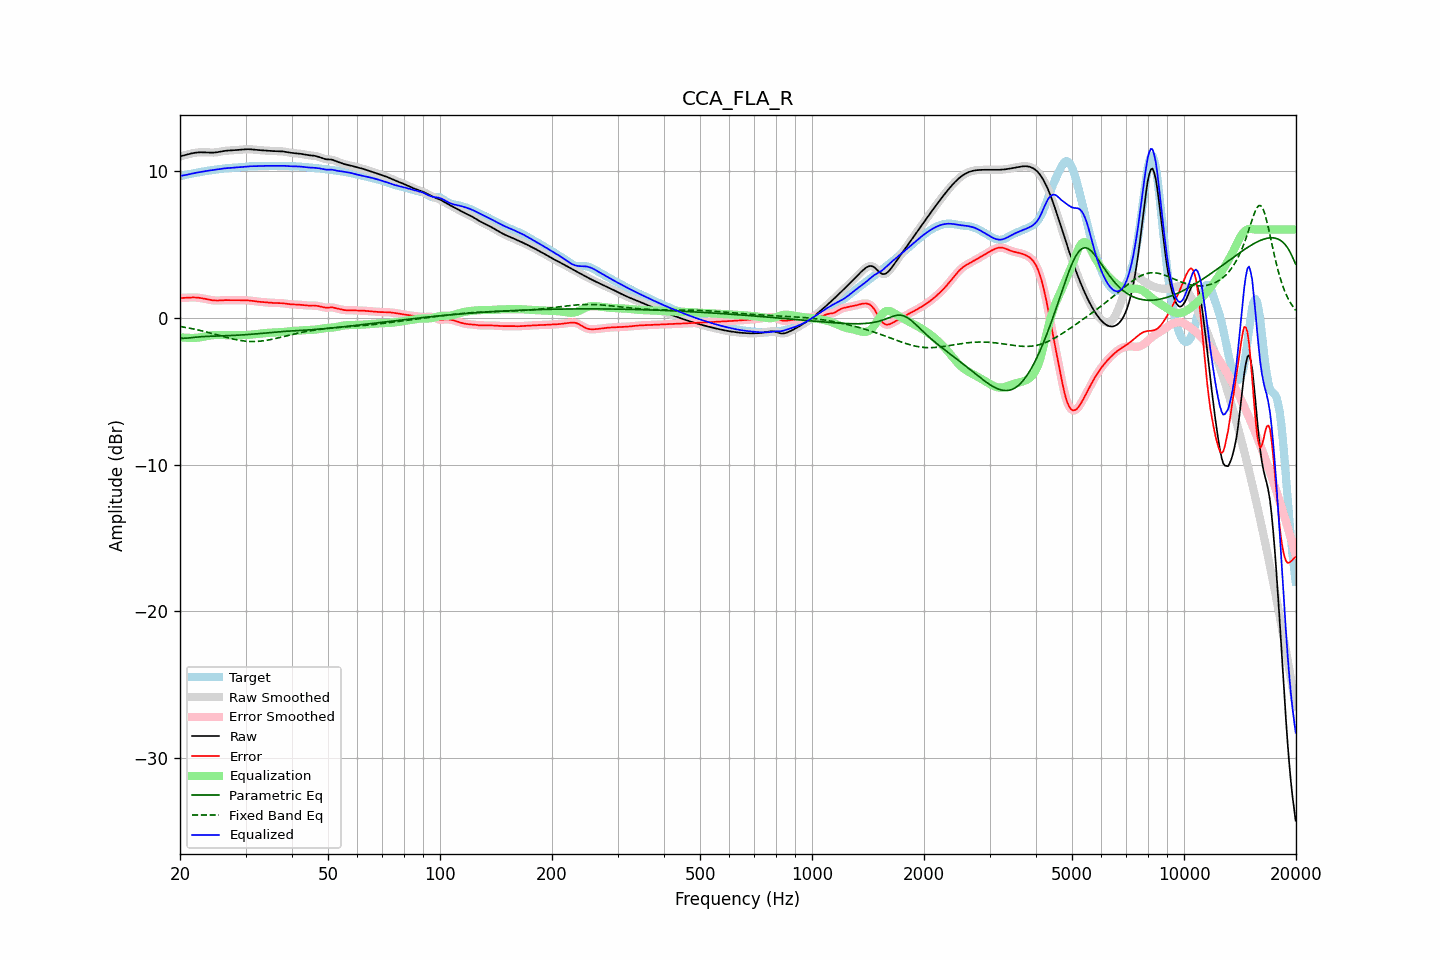

The file beside this chart, header and first rows:
frequency, raw, error, smoothed, error_smoothed, equalization, parametric_eq, fixed_band_eq, equalized_raw, equalized_smoothed, target
20.00, 10.98, 1.34, 10.98, 1.34, -1.33, -1.39, -0.60, 9.65, 9.65, 9.64
20.20, 11.01, 1.34, 11.01, 1.34, -1.34, -1.40, -0.62, 9.66, 9.67, 9.66
20.40, 11.03, 1.35, 11.03, 1.35, -1.35, -1.40, -0.64, 9.68, 9.68, 9.69
20.61, 11.06, 1.35, 11.06, 1.35, -1.36, -1.40, -0.65, 9.70, 9.70, 9.71
20.81, 11.09, 1.36, 11.09, 1.36, -1.37, -1.40, -0.67, 9.72, 9.72, 9.73
21.02, 11.12, 1.37, 11.12, 1.37, -1.37, -1.38, -0.69, 9.75, 9.75, 9.75
21.23, 11.15, 1.37, 11.15, 1.37, -1.38, -1.37, -0.72, 9.78, 9.78, 9.78
21.44, 11.18, 1.38, 11.18, 1.38, -1.38, -1.36, -0.74, 9.80, 9.80, 9.80
21.66, 11.20, 1.38, 11.20, 1.38, -1.38, -1.35, -0.76, 9.82, 9.82, 9.82
21.87, 11.22, 1.38, 11.22, 1.38, -1.38, -1.33, -0.78, 9.85, 9.85, 9.84
22.09, 11.24, 1.37, 11.24, 1.37, -1.37, -1.32, -0.81, 9.87, 9.87, 9.86
22.31, 11.25, 1.36, 11.25, 1.36, -1.36, -1.31, -0.83, 9.89, 9.89, 9.88
22.54, 11.26, 1.35, 11.26, 1.35, -1.35, -1.30, -0.86, 9.91, 9.91, 9.90
22.76, 11.26, 1.34, 11.26, 1.34, -1.33, -1.30, -0.88, 9.93, 9.93, 9.92
22.99, 11.26, 1.32, 11.26, 1.32, -1.31, -1.29, -0.91, 9.94, 9.94, 9.94
23.22, 11.26, 1.30, 11.26, 1.29, -1.29, -1.28, -0.93, 9.96, 9.96, 9.96
23.45, 11.25, 1.27, 11.25, 1.27, -1.27, -1.28, -0.96, 9.98, 9.98, 9.98
23.69, 11.25, 1.25, 11.25, 1.25, -1.25, -1.27, -0.99, 10.00, 10.00, 10.00
23.92, 11.24, 1.23, 11.24, 1.23, -1.23, -1.27, -1.02, 10.01, 10.01, 10.01
24.16, 11.24, 1.21, 11.24, 1.21, -1.21, -1.26, -1.05, 10.03, 10.03, 10.03
24.40, 11.24, 1.19, 11.24, 1.19, -1.19, -1.26, -1.07, 10.04, 10.04, 10.05
24.65, 11.24, 1.18, 11.24, 1.18, -1.18, -1.26, -1.10, 10.06, 10.06, 10.06
24.89, 11.25, 1.17, 11.25, 1.17, -1.18, -1.25, -1.13, 10.07, 10.07, 10.08
25.14, 11.26, 1.17, 11.26, 1.17, -1.17, -1.25, -1.16, 10.09, 10.09, 10.09
25.39, 11.28, 1.17, 11.28, 1.17, -1.17, -1.25, -1.19, 10.11, 10.11, 10.11
25.65, 11.30, 1.18, 11.30, 1.18, -1.18, -1.24, -1.22, 10.12, 10.12, 10.12
25.91, 11.32, 1.18, 11.32, 1.18, -1.18, -1.24, -1.25, 10.14, 10.14, 10.14
26.16, 11.34, 1.19, 11.34, 1.19, -1.18, -1.23, -1.28, 10.16, 10.16, 10.15
26.43, 11.36, 1.19, 11.36, 1.19, -1.19, -1.23, -1.31, 10.17, 10.17, 10.16
26.69, 11.37, 1.20, 11.37, 1.20, -1.19, -1.23, -1.34, 10.18, 10.18, 10.17
26.96, 11.38, 1.20, 11.38, 1.19, -1.19, -1.22, -1.37, 10.19, 10.18, 10.18
27.23, 11.38, 1.19, 11.38, 1.19, -1.19, -1.22, -1.40, 10.19, 10.19, 10.19
27.50, 11.39, 1.19, 11.39, 1.19, -1.19, -1.21, -1.43, 10.20, 10.20, 10.20
27.77, 11.39, 1.19, 11.39, 1.19, -1.19, -1.21, -1.45, 10.20, 10.20, 10.21
28.05, 11.40, 1.19, 11.40, 1.19, -1.19, -1.20, -1.48, 10.21, 10.21, 10.21
28.33, 11.41, 1.19, 11.41, 1.19, -1.19, -1.20, -1.50, 10.22, 10.22, 10.22
28.62, 11.42, 1.19, 11.42, 1.19, -1.19, -1.19, -1.52, 10.23, 10.23, 10.23
28.90, 11.43, 1.19, 11.43, 1.19, -1.19, -1.18, -1.54, 10.24, 10.24, 10.24
29.19, 11.44, 1.19, 11.44, 1.19, -1.19, -1.18, -1.56, 10.25, 10.25, 10.25
29.48, 11.45, 1.19, 11.45, 1.19, -1.19, -1.17, -1.57, 10.26, 10.26, 10.26
29.78, 11.46, 1.18, 11.46, 1.18, -1.19, -1.16, -1.59, 10.27, 10.27, 10.27
30.08, 11.46, 1.18, 11.46, 1.18, -1.18, -1.16, -1.60, 10.28, 10.28, 10.28
30.38, 11.47, 1.18, 11.47, 1.18, -1.17, -1.15, -1.61, 10.29, 10.29, 10.29
30.68, 11.47, 1.17, 11.47, 1.17, -1.16, -1.14, -1.62, 10.30, 10.30, 10.30
30.99, 11.46, 1.16, 11.46, 1.16, -1.15, -1.13, -1.62, 10.31, 10.31, 10.31
31.30, 11.46, 1.14, 11.46, 1.14, -1.14, -1.12, -1.62, 10.31, 10.31, 10.31
31.61, 11.44, 1.13, 11.44, 1.13, -1.13, -1.11, -1.62, 10.31, 10.31, 10.31
31.93, 11.43, 1.11, 11.43, 1.11, -1.12, -1.11, -1.62, 10.32, 10.32, 10.32
32.24, 11.42, 1.10, 11.42, 1.10, -1.10, -1.10, -1.61, 10.32, 10.32, 10.32
32.57, 11.41, 1.09, 11.41, 1.09, -1.09, -1.09, -1.61, 10.32, 10.32, 10.32
32.89, 11.40, 1.08, 11.40, 1.08, -1.08, -1.08, -1.60, 10.32, 10.32, 10.33
33.22, 11.40, 1.07, 11.40, 1.07, -1.07, -1.07, -1.58, 10.33, 10.33, 10.33
33.55, 11.39, 1.06, 11.39, 1.06, -1.06, -1.06, -1.57, 10.33, 10.33, 10.33
33.89, 11.38, 1.05, 11.38, 1.05, -1.05, -1.04, -1.55, 10.34, 10.34, 10.33
34.23, 11.37, 1.04, 11.37, 1.04, -1.04, -1.03, -1.54, 10.34, 10.34, 10.33
34.57, 11.36, 1.03, 11.36, 1.03, -1.03, -1.02, -1.52, 10.33, 10.33, 10.34
34.92, 11.35, 1.02, 11.35, 1.02, -1.02, -1.01, -1.50, 10.33, 10.33, 10.34
35.27, 11.35, 1.01, 11.35, 1.01, -1.01, -1.00, -1.47, 10.33, 10.33, 10.34
35.62, 11.34, 1.00, 11.34, 1.00, -1.01, -0.99, -1.45, 10.33, 10.33, 10.34
35.97, 11.34, 1.00, 11.34, 1.00, -1.01, -0.98, -1.43, 10.33, 10.33, 10.34
... 635 more rows
